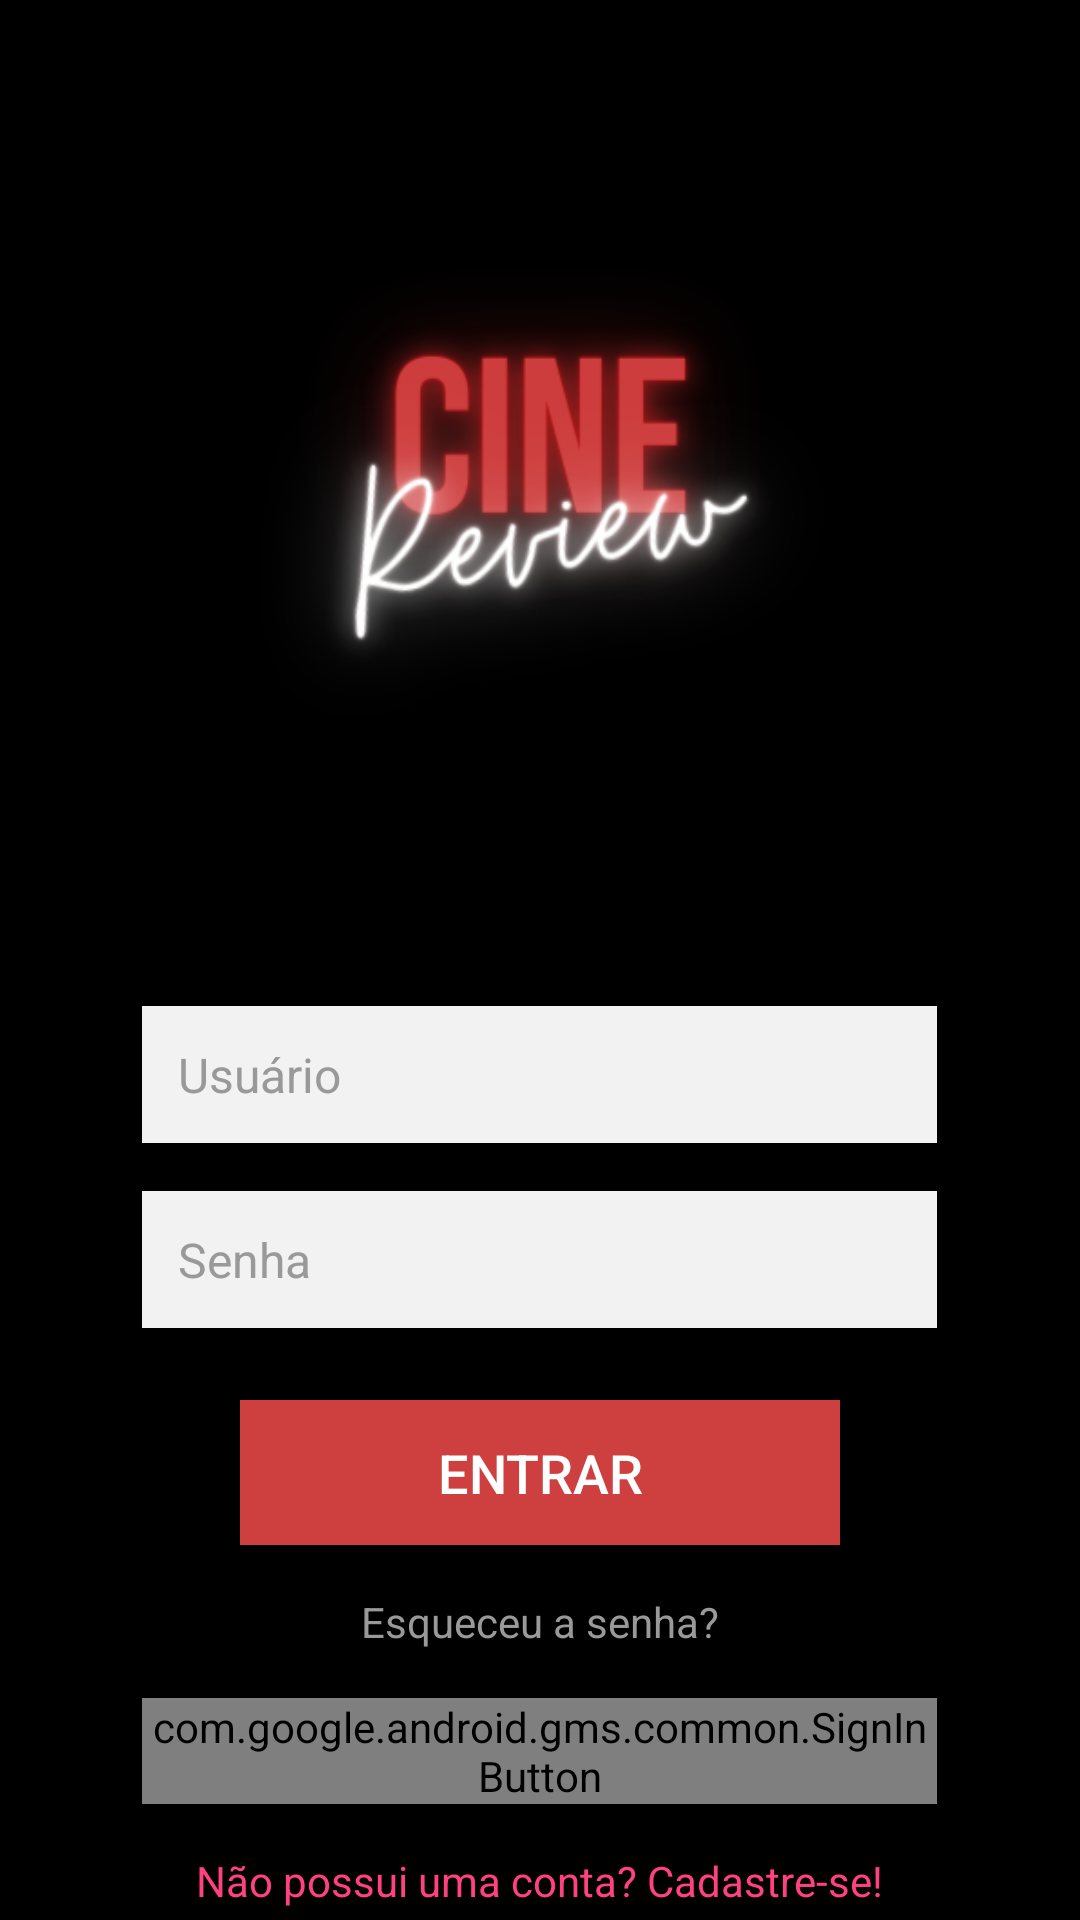

Android layout source for this screen:
<!-- AndroidManifest.xml: application theme Theme.CineReview -->
<!-- res/layout/activity_main.xml -->
<androidx.constraintlayout.widget.ConstraintLayout xmlns:android="http://schemas.android.com/apk/res/android"
xmlns:app="http://schemas.android.com/apk/res-auto"
xmlns:tools="http://schemas.android.com/tools"
android:layout_width="match_parent"
android:layout_height="match_parent"
tools:context=".MainActivity">

<LinearLayout
    android:layout_width="match_parent"
    android:layout_height="match_parent"
    android:orientation="vertical"
    android:gravity="center"
    android:background="@color/black">

    <ImageView
        android:layout_width="302dp"
        android:layout_height="300dp"
        android:layout_gravity="center_horizontal"
        android:src="@drawable/logo"
        android:scaleType="centerCrop" />

    <EditText
        android:id="@+id/login"
        android:layout_width="265dp"
        android:layout_height="wrap_content"
        android:layout_marginTop="32dp"
        android:background="#F2F2F2"
        android:hint="@string/login_username_hint"
        android:inputType="text"
        android:padding="12dp"
        android:textColorHint="#999999"
        android:textSize="16sp" />

    <EditText
        android:id="@+id/senha"
        android:layout_width="265dp"
        android:layout_height="wrap_content"
        android:layout_marginTop="16dp"
        android:background="#F2F2F2"
        android:hint="@string/login_password_hint"
        android:inputType="textPassword"
        android:padding="12dp"
        android:textColorHint="#999999"
        android:textSize="16sp" />

    <Button
        android:id="@+id/botao_login"
        android:layout_width="200dp"
        android:layout_height="wrap_content"
        android:layout_marginTop="24dp"
        android:onClick="login"
        android:padding="12dp"
        android:text="Entrar"
        android:background="@color/red"
        android:textColor="@color/white"
        android:textSize="18sp" />

    <TextView
        android:layout_width="wrap_content"
        android:layout_height="wrap_content"
        android:layout_marginTop="16dp"
        android:text="@string/login_forgot_password"
        android:textColor="#999999"
        android:textSize="14sp"
        android:gravity="center" />

    <com.google.android.gms.common.SignInButton
        android:id="@+id/btn_google_login"
        android:layout_height="wrap_content"
        android:layout_width="265dp"
        android:background="#F2F2F2"
        android:layout_marginTop="16dp" />

    <TextView
        android:id="@+id/cadastrarTextView"
        android:layout_width="wrap_content"
        android:layout_height="wrap_content"
        android:layout_marginTop="16dp"
        android:text="@string/login_create_account"
        android:textColor="#FF4081"
        android:textSize="14sp"
        android:gravity="center" />

</LinearLayout>
</androidx.constraintlayout.widget.ConstraintLayout>
<!-- resources referenced by this layout -->
<resources>
  <color name="black">#000000</color>
  <color name="red">#CE4040</color>
  <color name="white">#FFFFFF</color>
  <!-- drawable logo: png bitmap (drawable, 45570 bytes) -->
  <string name="login_create_account">Não possui uma conta? Cadastre-se!</string>
  <string name="login_forgot_password">Esqueceu a senha?</string>
  <string name="login_password_hint">Senha</string>
  <string name="login_username_hint">Usuário</string>
  <style name="Theme.CineReview" parent="Theme.MaterialComponents.DayNight.DarkActionBar">
          
          <item name="colorPrimary">@color/red</item>
          <item name="colorPrimaryVariant">@color/white</item>
          <item name="colorOnPrimary">@color/white</item>
          
          <item name="colorSecondary">@color/white</item>
          <item name="colorSecondaryVariant">@color/white</item>
          <item name="colorOnSecondary">@color/black</item>
          
          <item name="android:statusBarColor">?attr/colorPrimaryVariant</item>
          
          
          <item name="bottomNavigationStyle">@style/BottomNavigationView</item>
      </style>
  <style name="BottomNavigationView" parent="Widget.MaterialComponents.BottomNavigationView">
          <item name="labelVisibilityMode">labeled</item>
          <item name="itemTextColor">@color/white</item>
          <item name="itemIconTint">@color/red</item>
      </style>
</resources>
